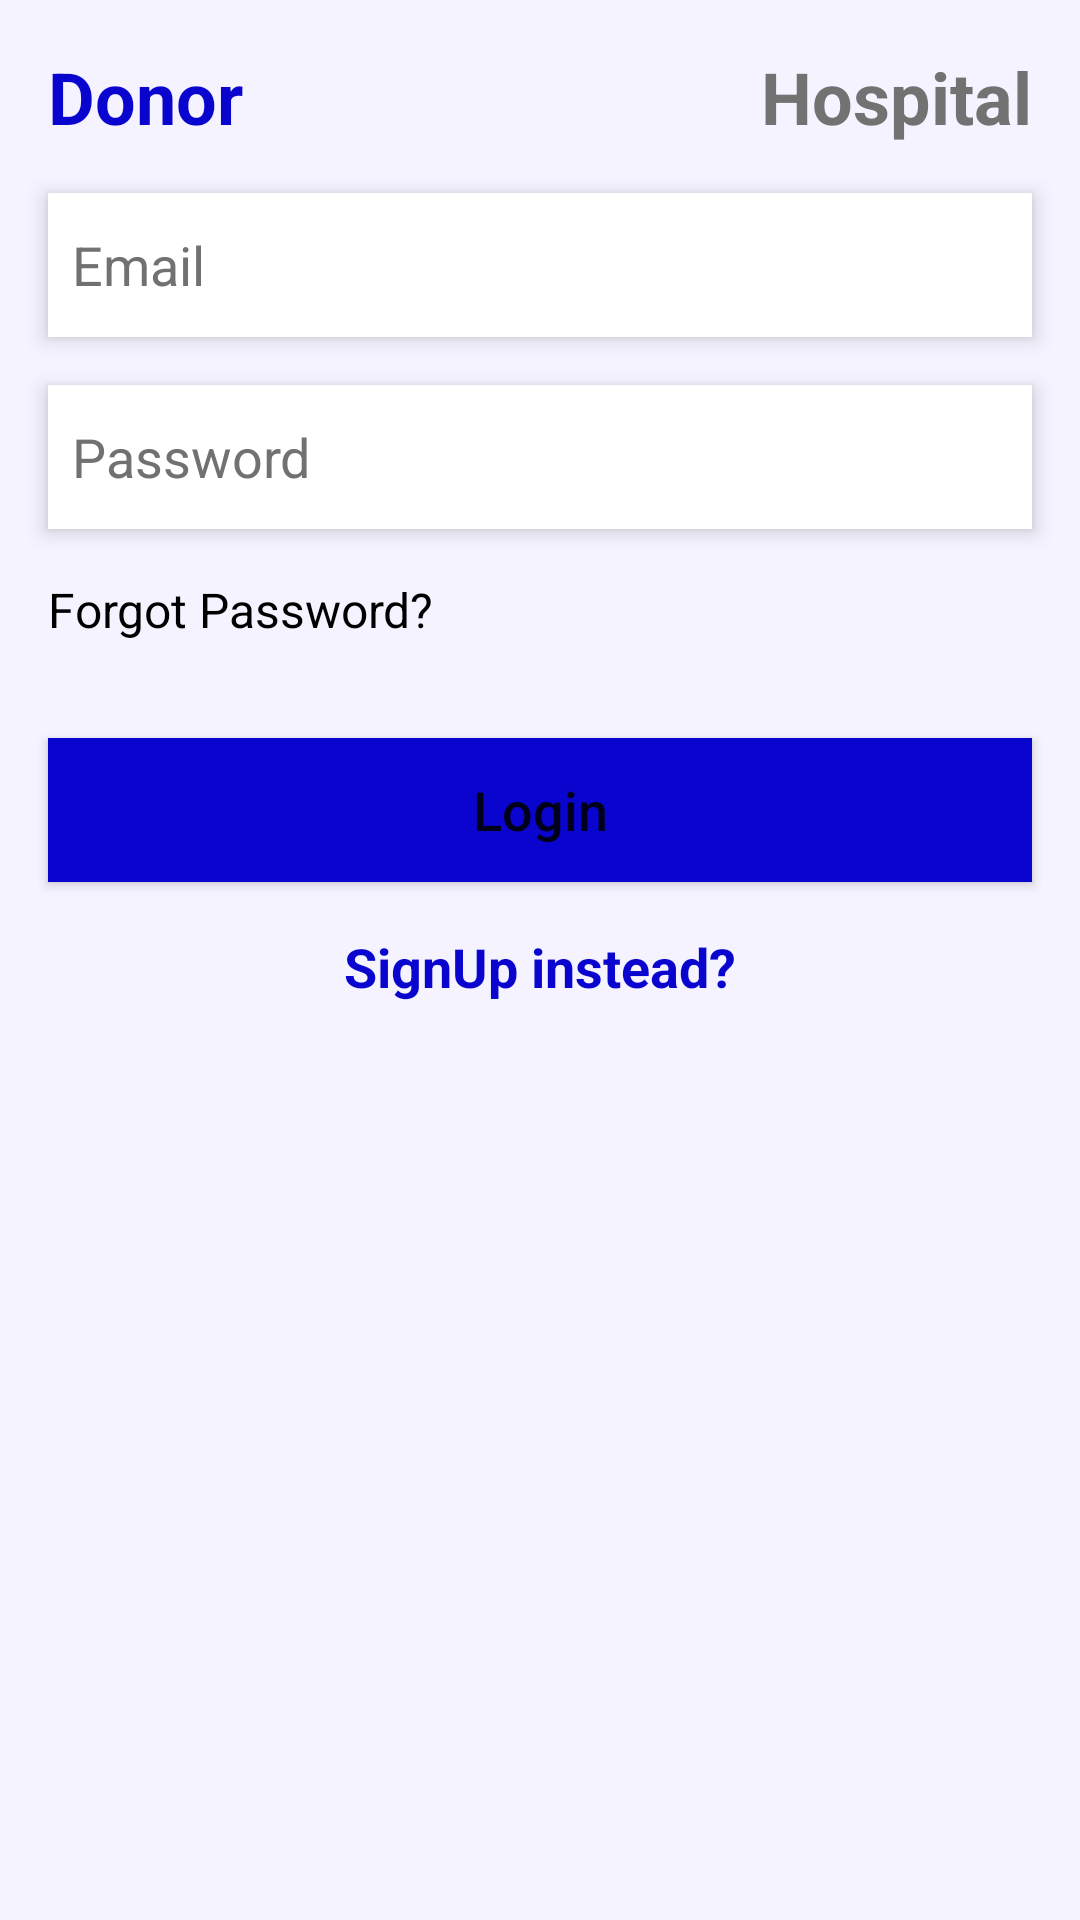

This screen was rendered from an Android layout file. Write that file and the resources it references.
<!-- AndroidManifest.xml: application theme Theme.HealthCareSuppliesTracker -->
<!-- res/layout/activity_donor_login.xml -->
<?xml version="1.0" encoding="utf-8"?>
<RelativeLayout xmlns:android="http://schemas.android.com/apk/res/android"
    xmlns:app="http://schemas.android.com/apk/res-auto"
    xmlns:tools="http://schemas.android.com/tools"
    android:layout_width="match_parent"
    android:layout_height="match_parent"
    tools:context=".login_signup.DonorLoginActivity"
    android:background="@color/healthCareWhiteBlue">

    <TextView
        android:id="@+id/donor_login2_title"
        android:layout_width="wrap_content"
        android:layout_height="wrap_content"
        android:layout_marginStart="16dp"
        android:layout_marginTop="16dp"
        android:layout_marginEnd="16dp"
        android:layout_marginBottom="16dp"
        android:text="Donor"
        android:textColor="@color/healthCareDarkBlue"
        android:textSize="24dp"
        android:textStyle="bold" />

    <EditText
        android:id="@+id/donor_login2_email"
        android:layout_width="match_parent"
        android:layout_height="wrap_content"
        android:layout_below="@id/donor_login2_title"
        android:layout_marginStart="16dp"
        android:layout_marginEnd="16dp"
        android:background="@color/white"
        android:elevation="4dp"
        android:hint="Email"
        android:textColor="@color/black"
        android:inputType="textWebEmailAddress"
        android:minHeight="48dp"
        android:padding="8dp"
        android:textColorHint="@color/teal_200" />

    <EditText
        android:id="@+id/donor_login2_password"
        android:layout_width="match_parent"
        android:layout_height="wrap_content"
        android:hint="Password"
        android:textColorHint="@color/teal_200"
        android:minHeight="48dp"
        android:elevation="4dp"
        android:padding="8dp"
        android:textColor="@color/black"
        android:layout_below="@id/donor_login2_email"
        android:inputType="textPassword"
        android:background="@color/white"
        android:layout_marginEnd="16dp"
        android:layout_marginTop="16dp"
        android:layout_marginStart="16dp"
        android:layout_marginBottom="16dp"/>

    <TextView
        android:id="@+id/donor_forgot_password"
        android:layout_width="wrap_content"
        android:layout_height="wrap_content"
        android:text="Forgot Password?"
        android:textColor="@color/black"
        android:layout_below="@id/donor_login2_password"
        android:textSize="16sp"
        android:layout_marginStart="16dp"
        android:layout_marginBottom="16dp"
        />


    <androidx.appcompat.widget.AppCompatButton
        android:id="@+id/btn_login_donor"
        android:layout_width="match_parent"
        android:layout_height="wrap_content"
        android:layout_below="@id/donor_forgot_password"
        android:layout_marginStart="16dp"
        android:layout_marginTop="16dp"
        android:layout_marginEnd="16dp"
        android:layout_marginBottom="16dp"
        android:background="@color/healthCareDarkBlue"
        android:elevation="4dp"
        android:minHeight="48dp"
        android:text="Login"
        android:textSize="18sp"
        android:textAllCaps="false"/>

    <TextView
        android:id="@+id/create_account_instead_donor"
        android:layout_width="wrap_content"
        android:layout_height="wrap_content"
        android:layout_below="@id/btn_login_donor"
        android:layout_centerHorizontal="true"
        android:layout_marginBottom="16dp"
        android:gravity="center"
        android:text="SignUp instead?"
        android:textColor="@color/healthCareDarkBlue"
        android:textSize="18dp"
        android:textStyle="bold" />

    <TextView
        android:id="@+id/donor_login3_title"
        android:layout_width="wrap_content"
        android:layout_height="wrap_content"
        android:layout_alignParentRight="true"
        android:layout_marginStart="16dp"
        android:layout_marginTop="16dp"
        android:layout_marginEnd="16dp"
        android:layout_marginBottom="16dp"
        android:text="Hospital"
        android:textColor="@color/healthCareGrey"
        android:textSize="24dp"
        android:textStyle="bold" />


</RelativeLayout>
<!-- resources referenced by this layout -->
<resources>
  <color name="black">#FF000000</color>
  <color name="healthCareDarkBlue">#0905CE</color>
  <color name="healthCareGrey">#737272</color>
  <color name="healthCareWhiteBlue">#F4F3FF</color>
  <color name="teal_200">#707272</color>
  <color name="white">#FFFFFFFF</color>
  <style name="Theme.HealthCareSuppliesTracker" parent="Theme.MaterialComponents.DayNight.DarkActionBar">
          
          <item name="colorPrimary">@color/purple_500</item>
          <item name="colorPrimaryVariant">@color/purple_700</item>
          <item name="colorOnPrimary">@color/white</item>
          
          <item name="colorSecondary">@color/teal_200</item>
          <item name="colorSecondaryVariant">@color/teal_700</item>
          <item name="colorOnSecondary">@color/black</item>
          
          <item name="android:statusBarColor" tools:targetApi="l">?attr/colorPrimaryVariant</item>
          
      </style>
  <color name="purple_500">#FF6200EE</color>
  <color name="purple_700">#FF3700B3</color>
  <color name="teal_700">#FF018786</color>
</resources>
